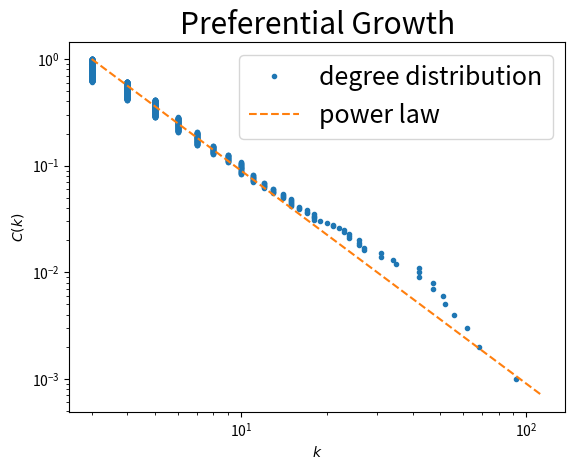

The script that saved this image:
import numpy as np
from matplotlib import pyplot as plt


def preferentialgrowth_graph(n, n0, m):
    A = np.zeros((n, n))
    for i in range(n0):  # start with n0 sized network, preallocating the full n sized adjacency matrix
        for j in range(i + 1, n0):  # note that this avoids the diagonal i=j since j=i+1
            A[i, j] = 1
    A = A + np.transpose(A)  # symmetric
    for t in range(n - n0):  # creating n-n0 nodes and connect the node with m nodes (that may or may not exist yet)
        D = np.sum(A, axis=0) / np.sum(A)  # current degrees of the existing nodes???
        edges = np.random.choice(np.arange(n), m, replace=False, p=D)  # chooses m edges from integers {0,...,n-1}
        # once a node is chosen, it can not be chosen again
        # the choice is based on the probability determined by the degree D
        for i in range(m):  # wires the randomly chosen edges at the specified nodes
            A[t + n0, edges[i]] = 1
            A[edges[i], t + n0] = 1
    return A


n = 1000
n0 = 5
m = 3  # m is the minimum number of nodes
A = preferentialgrowth_graph(n,n0,m)
degrees = np.sum(A,1)
plt.loglog(np.sort(degrees)[::-1],np.arange(n)/n,'.')
plt.loglog(np.arange(m,np.max(degrees)),m**2*np.arange(m,np.max(degrees))**(-2),'--')

plt.rcParams.update({'font.size': 18})
plt.title('Preferential Growth')
plt.legend(['degree distribution', 'power law'])
plt.ylabel('$C(k)$')
plt.xlabel('$k$')
plt.show()
